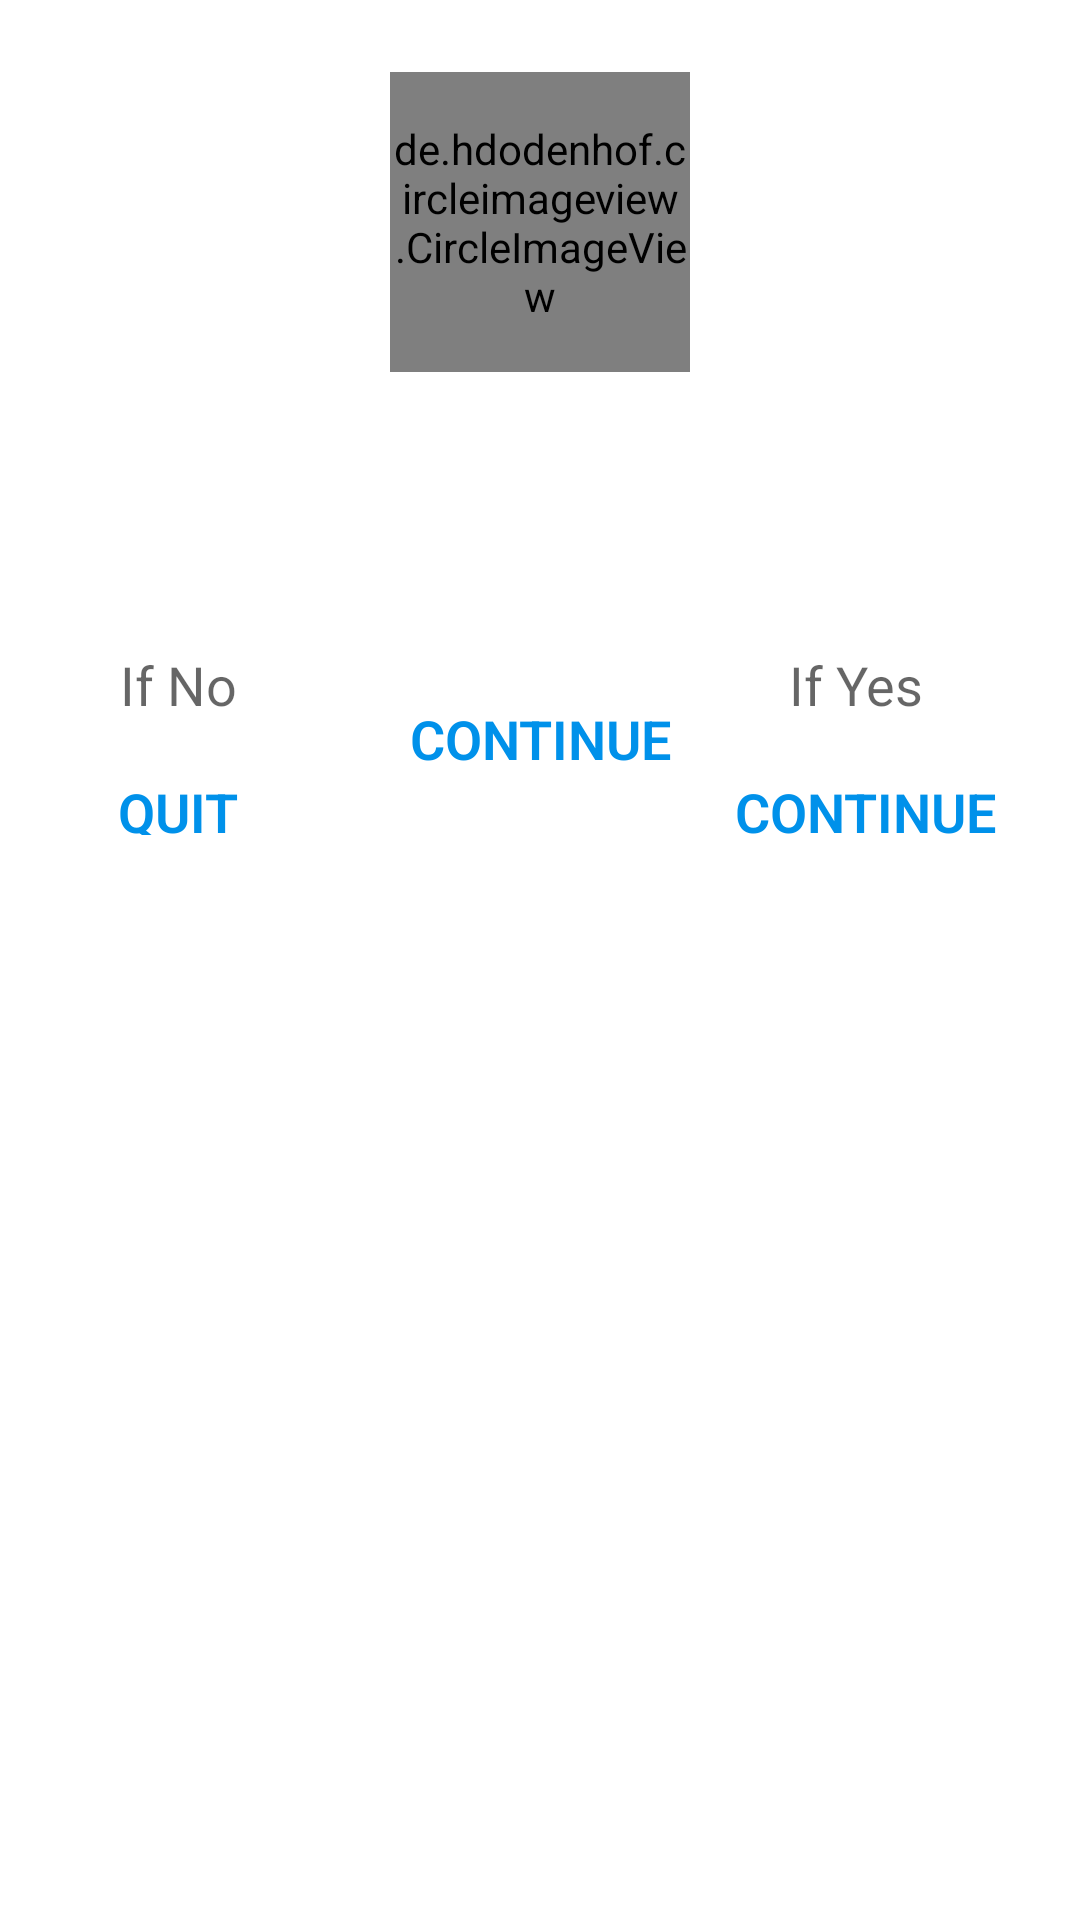

Layout XML and referenced resources for this Android screen:
<!-- AndroidManifest.xml: application theme AppTheme -->
<!-- res/layout/activity_feedback.xml -->
<?xml version="1.0" encoding="utf-8"?>
<RelativeLayout xmlns:android="http://schemas.android.com/apk/res/android"
    xmlns:tools="http://schemas.android.com/tools"
    xmlns:app="http://schemas.android.com/apk/res-auto"
    android:orientation="vertical"
    android:background="@color/white"
    android:layout_width="match_parent"
    android:layout_height="match_parent"
    android:layout_marginEnd="24dp"
    android:layout_marginStart="24dp">

    <RelativeLayout
        android:id="@+id/image_holder"
        android:layout_width="match_parent"
        android:layout_height="wrap_content"
        android:layout_alignParentTop="true"
        android:paddingTop="24dp">

        <de.hdodenhof.circleimageview.CircleImageView
            android:id="@+id/indicator_iv"
            android:layout_width="100dp"
            android:layout_height="100dp"
            app:civ_border_width="4dp"
            android:padding="1dp"
            android:layout_centerHorizontal="true"/>
    </RelativeLayout>

    <TextView
        android:id="@+id/status"
        android:layout_width="match_parent"
        android:layout_height="wrap_content"
        tools:text="@string/you_passed"
        android:paddingTop="16dp"
        android:layout_below="@id/image_holder"
        android:textAppearance="?android:textAppearanceLarge"
        android:textStyle="bold"
        android:gravity="center" />


    <TextView
        android:id="@+id/status_comment"
        android:layout_width="match_parent"
        android:layout_height="wrap_content"
        tools:text="@string/passed_text"
        android:layout_below="@id/status"
        android:paddingTop="8dp"
        android:paddingEnd="24dp"
        android:paddingStart="24dp"
        android:gravity="top|center"/>

    <RelativeLayout
        style="?android:attr/buttonBarStyle"
        android:layout_width="match_parent"
        android:layout_height="100dp"
        android:layout_below="@id/status_comment">

        <Button
            android:id="@+id/continue_button"
            style="?android:borderlessButtonStyle"
            android:layout_width="wrap_content"
            android:layout_height="wrap_content"
            android:textColor="@color/colorPrimary"
            android:textAppearance="?android:textAppearanceMedium"
            android:textAllCaps="true"
            android:fontFamily="sans-serif-light"
            android:textStyle="bold"
            android:layout_centerInParent="true"
            android:text="@string/next_question"/>

        <RelativeLayout
            android:id="@+id/time_out_options"
            style="?android:attr/buttonBarStyle"
            android:layout_width="match_parent"
            android:layout_height="wrap_content"
            android:layout_centerInParent="true"
            android:paddingStart="16dp"
            android:paddingEnd="16dp"
            android:paddingBottom="8dp">

            <Button
                android:id="@+id/quit_test_button"
                style="?android:borderlessButtonStyle"
                android:layout_width="wrap_content"
                android:layout_height="40dp"
                android:text="@string/quit_assessment"
                android:fontFamily="sans-serif-light"
                android:textColor="@color/colorPrimary"
                android:textAppearance="?android:textAppearanceMedium"
                android:textAllCaps="true"
                android:textStyle="bold"
                android:layout_alignEnd="@+id/textView"
                android:layout_alignParentBottom="true"/>

            <TextView
                android:layout_width="wrap_content"
                android:layout_height="wrap_content"
                android:text="@string/choose_no"
                android:textAppearance="?android:textAppearanceMedium"
                android:layout_above="@id/quit_test_button"
                android:paddingEnd="24dp"
                android:paddingStart="24dp"
                android:paddingBottom="8dp"
                android:id="@+id/textView" />

            <Button
                android:id="@+id/next_question"
                style="?android:borderlessButtonStyle"
                android:layout_width="wrap_content"
                android:layout_height="40dp"
                android:layout_alignParentEnd="true"
                android:fontFamily="sans-serif-light"
                android:text="@string/next_question"
                android:textColor="@color/colorPrimary"
                android:textAppearance="?android:textAppearanceMedium"
                android:textAllCaps="true"
                android:textStyle="bold"
                android:layout_alignTop="@id/quit_test_button"
                android:layout_alignBottom="@id/quit_test_button" />

            <TextView
                android:layout_width="wrap_content"
                android:layout_height="wrap_content"
                android:text="@string/choose_yes"
                android:textAppearance="?android:textAppearanceMedium"
                android:layout_alignParentEnd="true"
                android:paddingEnd="36dp"
                android:paddingStart="36dp"
                android:paddingBottom="8dp"
                android:layout_above="@id/next_question"/>
        </RelativeLayout>
    </RelativeLayout>


</RelativeLayout>
<!-- resources referenced by this layout -->
<resources>
  <color name="colorPrimary">#0091ea</color>
  <color name="white">#ffffff</color>
  <string name="choose_no">If No</string>
  <string name="choose_yes">If Yes</string>
  <string name="next_question">Continue</string>
  <string name="passed_text">You have successfully passed the photography assessment.</string>
  <string name="quit_assessment">Quit</string>
  <string name="you_passed">Congratulations</string>
  <style name="AppTheme" parent="Theme.AppCompat.Light.DarkActionBar">
          
          <item name="colorPrimary">@color/colorPrimary</item>
          <item name="colorPrimaryDark">@color/colorPrimaryDark</item>
          <item name="colorAccent">@color/colorAccent</item>
      </style>
  <color name="colorPrimaryDark">#0064b7</color>
  <color name="colorAccent">#FF4081</color>
</resources>
